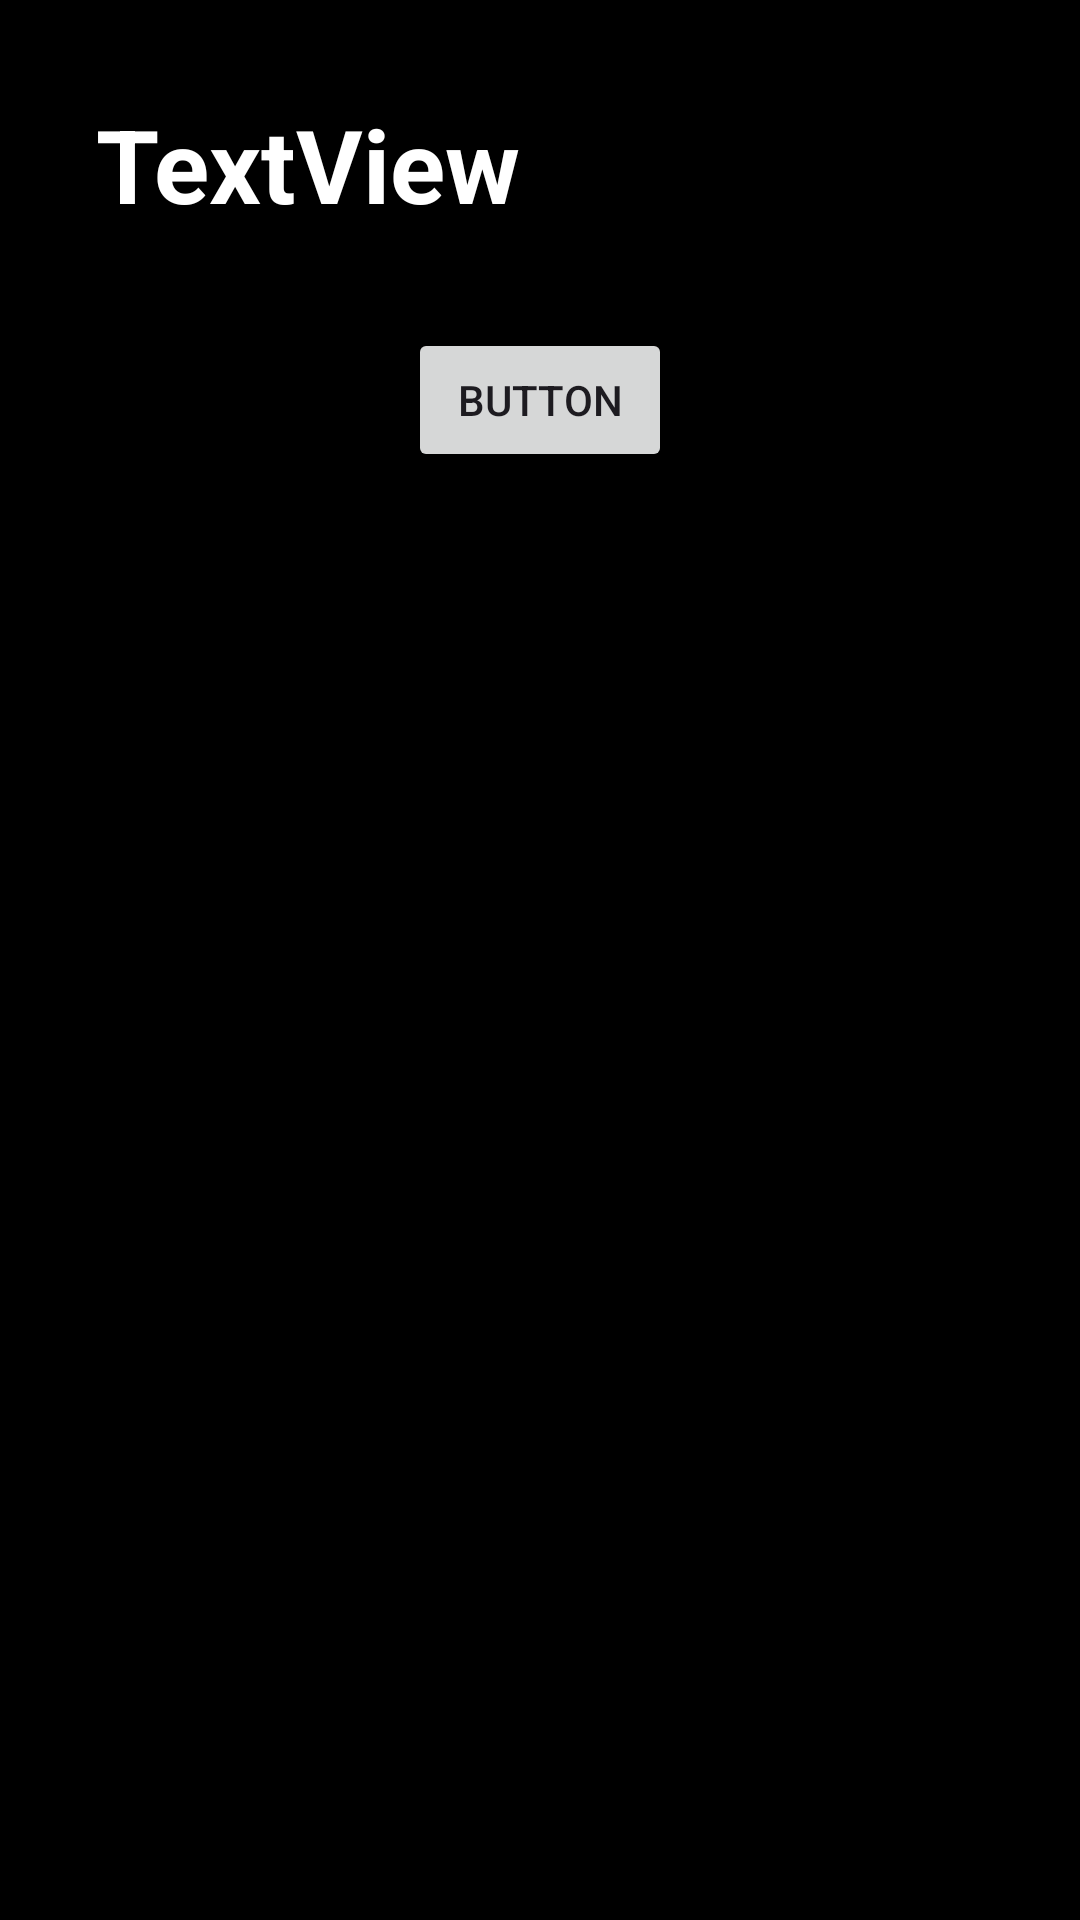

This screen was rendered from an Android layout file. Write that file and the resources it references.
<!-- AndroidManifest.xml: application theme Theme.PRTrack -->
<!-- res/layout/activity_body_part.xml -->
<?xml version="1.0" encoding="utf-8"?>
<androidx.constraintlayout.widget.ConstraintLayout xmlns:android="http://schemas.android.com/apk/res/android"
    xmlns:app="http://schemas.android.com/apk/res-auto"
    xmlns:tools="http://schemas.android.com/tools"
    android:id="@+id/main"
    android:layout_width="match_parent"
    android:background="@color/black"
    android:layout_height="match_parent"
    tools:context=".Activities.BodyPartActivity">

    <TextView
        android:id="@+id/heading"
        android:layout_width="wrap_content"
        android:layout_height="wrap_content"
        android:layout_marginStart="32dp"
        android:layout_marginTop="32dp"
        android:textColor="@color/white"
        android:textSize="34sp"
        android:textStyle="bold"
        android:text="TextView"
        app:layout_constraintStart_toStartOf="parent"
        app:layout_constraintTop_toTopOf="parent" />

    <Button
        android:id="@+id/button"
        android:layout_width="wrap_content"
        android:layout_height="wrap_content"
        android:layout_marginTop="32dp"
        android:text="Button"
        app:layout_constraintEnd_toEndOf="parent"
        app:layout_constraintStart_toStartOf="parent"
        app:layout_constraintTop_toBottomOf="@+id/heading" />
</androidx.constraintlayout.widget.ConstraintLayout>
<!-- resources referenced by this layout -->
<resources>
  <color name="black">#FF000000</color>
  <color name="white">#FFFFFFFF</color>
  <style name="Theme.PRTrack" parent="Base.Theme.PRTrack" />
  <style name="Base.Theme.PRTrack" parent="Theme.Material3.DayNight.NoActionBar">
          
          
      </style>
</resources>
